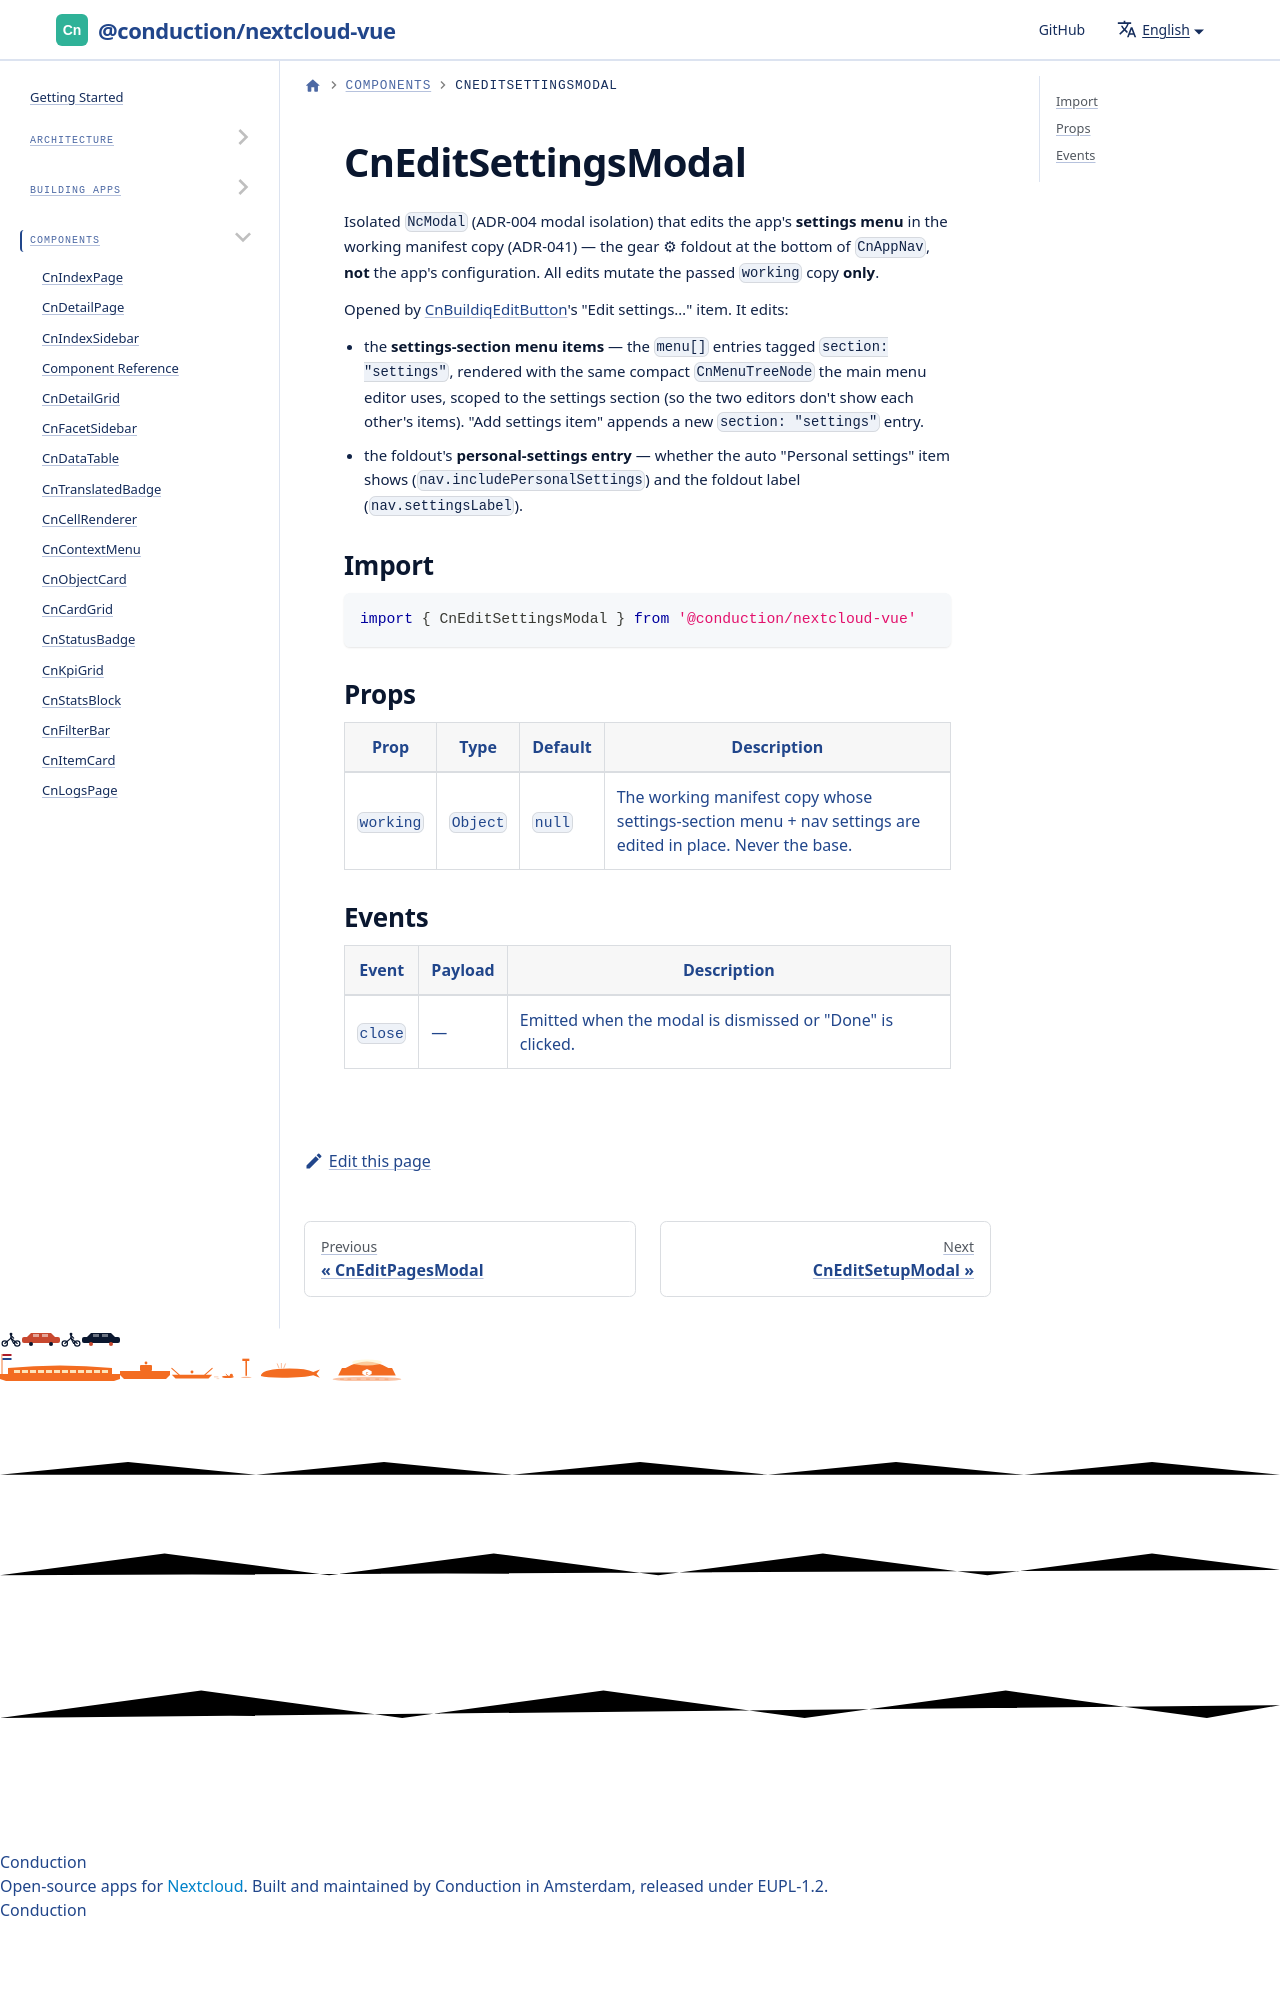

repository: ConductionNL/nextcloud-vue · page: docs/components/cn-edit-settings-modal/index.html · generator: docusaurus

# CnEditSettingsModal

Isolated `NcModal` (ADR-004 modal isolation) that edits the app's **settings
menu** in the working manifest copy (ADR-041) — the gear ⚙ foldout at the bottom
of `CnAppNav`, **not** the app's configuration. All edits mutate the passed
`wor
